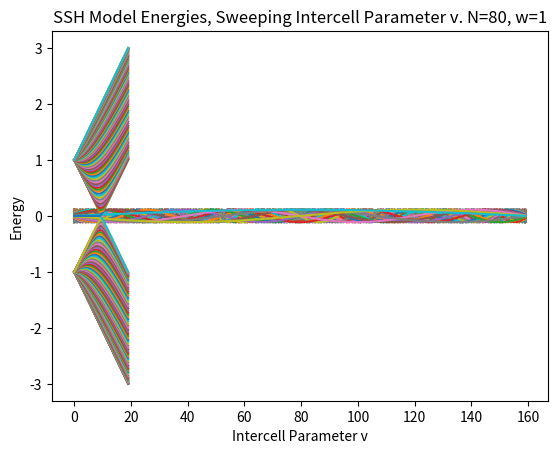

Write the Python code that produced this figure.
#Plot the eigenstates (wave functions) of the finite SSH model.
import numpy as np
import matplotlib.pyplot as plot

w = 1 # External
N = 80
v_pts = 20
plotM = np.zeros([v_pts,2*N])

i=0
for v in np.linspace(0,2,v_pts):  # Internal

    E = np.array([[0,v],[v,0]])
    T = np.array([[0,0],[w,0]])
    T_ = np.array([[0,w],[0,0]])
    o = np.array([[0,0],[0,0]])

    A = np.block([ [o]*(n-1)+[T_]*(1 if n>0 else 0)+[E]+[T]*(1 if n <N-1 else 0)+[o]*(N-n-2) for n in range(N)])

    energies, eigenstates = np.linalg.eig(A)
    
    indexed_energies = sorted(enumerate(energies), key=lambda x: x[1])
    plot.clf()
    for E in indexed_energies:
        print(E[1])
        plot.plot(eigenstates[:,E[0]])
        plot.show()

    plotM[i] = np.sort(energies)
    i += 1
    
plot.plot(plotM)
plot.title("SSH Model Energies, Sweeping Intercell Parameter v. N=%d, w=%d"%(N,w))
plot.xlabel("Intercell Parameter v")
plot.ylabel("Energy")
plot.show()